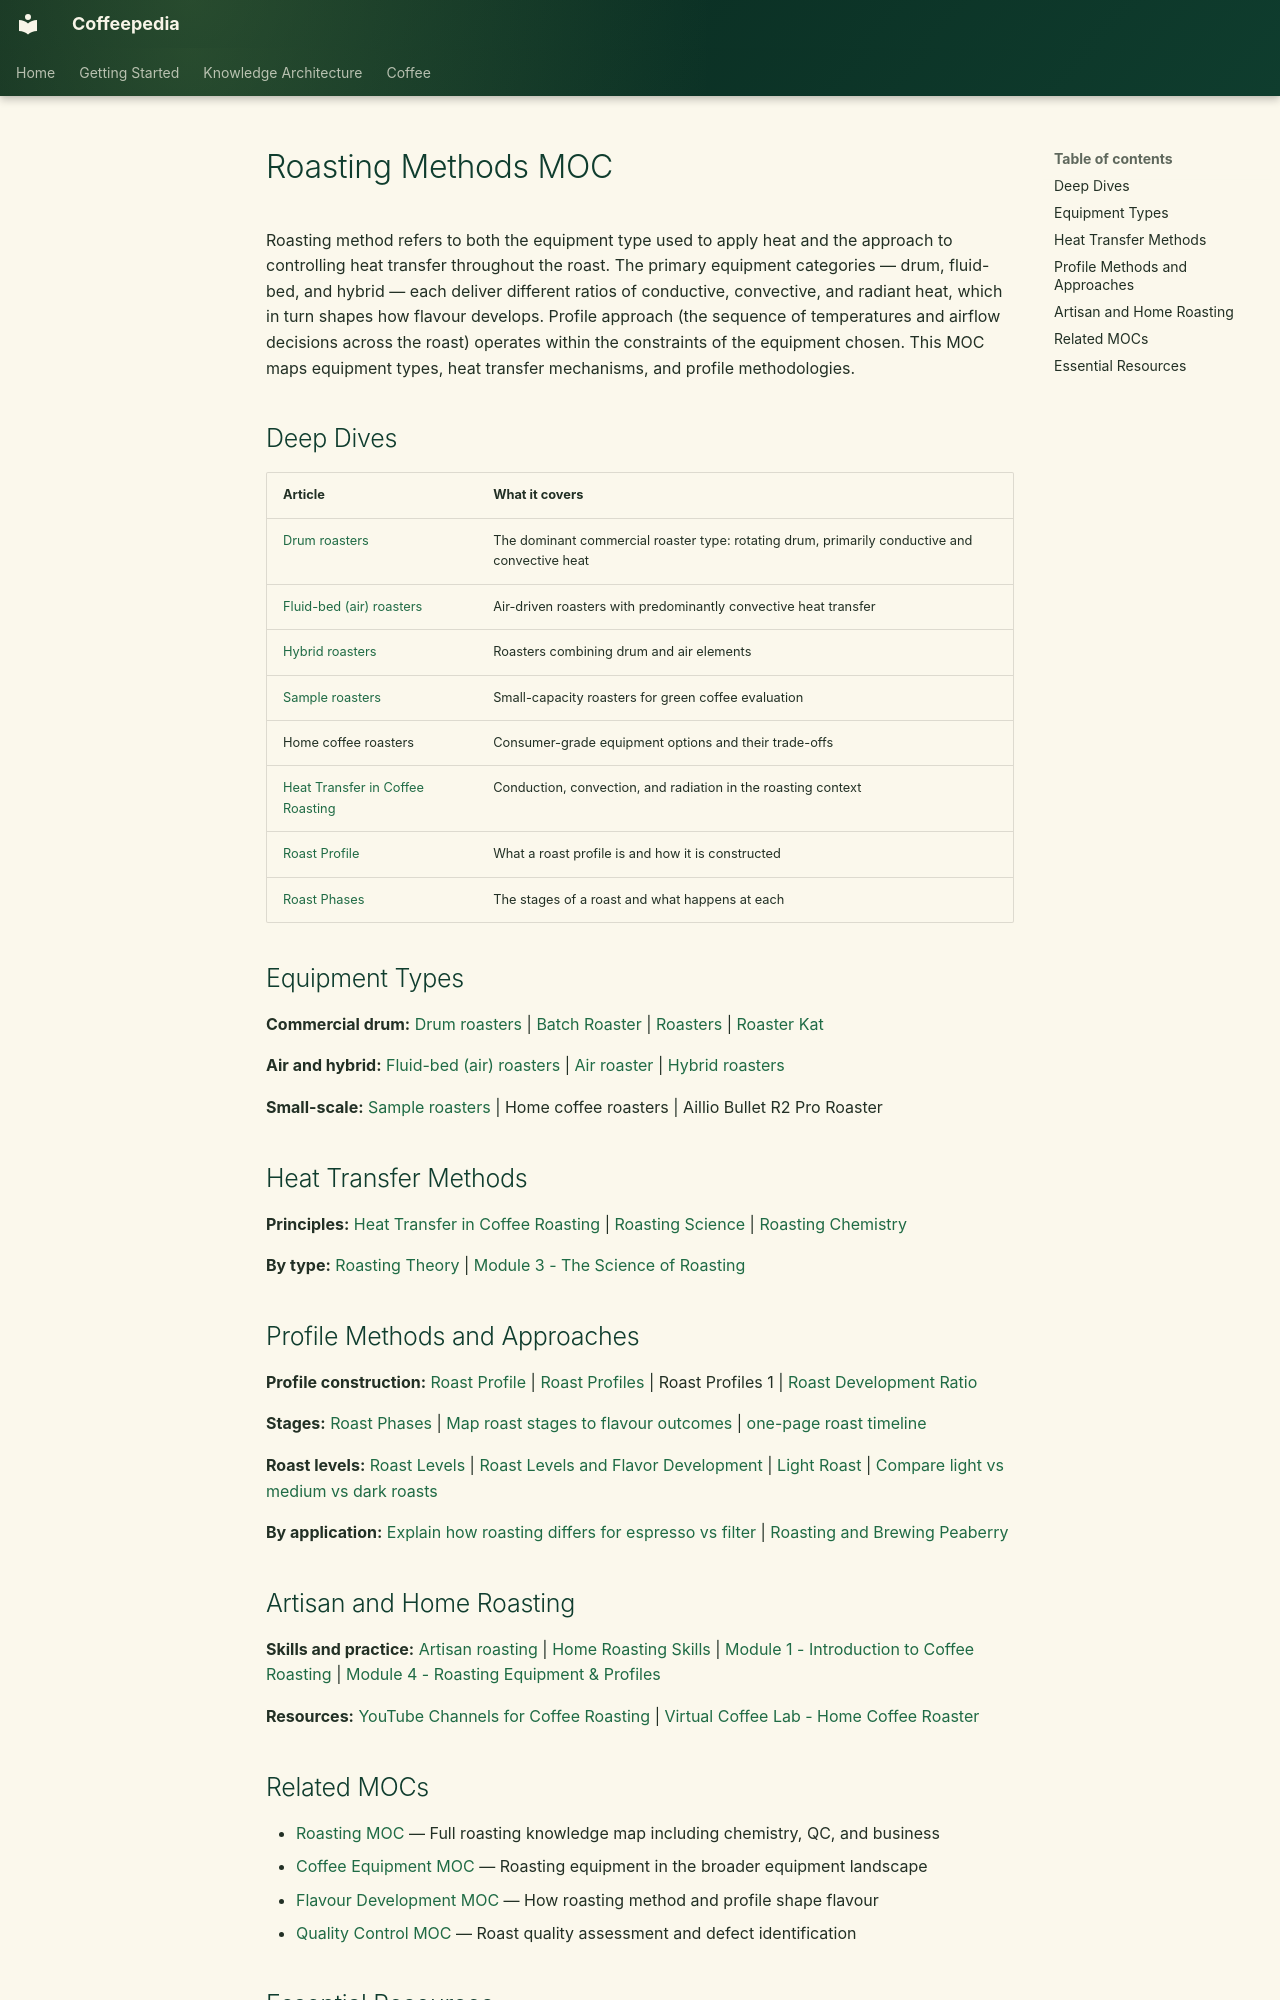

repository: Vauldt/all-about-coffee · page: coffee/maps-of-content/roasting-methods-moc/index.html · generator: mkdocs

---
tags: [coffee/roasting, coffee/equipment]
aliases: [Roasting Methods MOC, Coffee Roasting Equipment]
created: 2026-04-27
updated: 2026-05-11
---

# Roasting Methods MOC

Roasting method refers to both the equipment type used to apply heat and the approach to controlling heat transfer throughout the roast. The primary equipment categories — drum, fluid-bed, and hybrid — each deliver different ratios of conductive, convective, and radiant heat, which in turn shapes how flavour develops. Profile approach (the sequence of temperatures and airflow decisions across the roast) operates within the constraints of the equipment chosen. This MOC maps equipment types, heat transfer mechanisms, and profile methodologies.

## Deep Dives

| Article | What it covers |
| :--- | :--- |
| [Drum roasters](../coffee-roasting/drum-roasters.md) | The dominant commercial roaster type: rotating drum, primarily conductive and convective heat |
| [Fluid-bed (air) roasters](../coffee-roasting/fluid-bed-air-roasters.md) | Air-driven roasters with predominantly convective heat transfer |
| [Hybrid roasters](../coffee-equipment/hybrid-roasters.md) | Roasters combining drum and air elements |
| [Sample roasters](../coffee-roasting/sample-roasters.md) | Small-capacity roasters for green coffee evaluation |
| Home coffee roasters | Consumer-grade equipment options and their trade-offs |
| [Heat Transfer in Coffee Roasting](../coffee-roasting/heat-transfer-in-coffee-roasting.md) | Conduction, convection, and radiation in the roasting context |
| [Roast Profile](../coffee-roasting/roast-profile.md) | What a roast profile is and how it is constructed |
| [Roast Phases](../coffee-roasting/roast-phases.md) | The stages of a roast and what happens at each |

## Equipment Types

**Commercial drum:** [Drum roasters](../coffee-roasting/drum-roasters.md) | [Batch Roaster](../roasting-coffee-beans/batch-roaster.md) | [Roasters](../coffee-equipment/roasters.md) | [Roaster Kat](../coffee-education/roaster-kat.md)

**Air and hybrid:** [Fluid-bed (air) roasters](../coffee-roasting/fluid-bed-air-roasters.md) | [Air roaster](../roasting-coffee-beans/air-roaster.md) | [Hybrid roasters](../coffee-equipment/hybrid-roasters.md)

**Small-scale:** [Sample roasters](../coffee-roasting/sample-roasters.md) | Home coffee roasters | Aillio Bullet R2 Pro Roaster

## Heat Transfer Methods

**Principles:** [Heat Transfer in Coffee Roasting](../coffee-roasting/heat-transfer-in-coffee-roasting.md) | [Roasting Science](../coffee-roasting/roasting-science.md) | [Roasting Chemistry](../coffee-roasting/roasting-chemistry.md)

**By type:** [Roasting Theory](../coffee-roasting/roasting-theory.md) | [Module 3 - The Science of Roasting](../coffee-roasting/module-3-the-science-of-roasting.md)

## Profile Methods and Approaches

**Profile construction:** [Roast Profile](../coffee-roasting/roast-profile.md) | [Roast Profiles](../coffee-roasting/roast-profiles.md) | Roast Profiles 1 | [Roast Development Ratio](../coffee-roasting/roast-development-ratio.md)

**Stages:** [Roast Phases](../coffee-roasting/roast-phases.md) | [Map roast stages to flavour outcomes](../coffee-roasting/map-roast-stages-to-flavour-outcomes.md) | [one-page roast timeline](../coffee-roasting/one-page-roast-timeline.md)

**Roast levels:** [Roast Levels](../coffee-roasting/roast-levels.md) | [Roast Levels and Flavor Development](../coffee-roasting/roast-levels-and-flavor-development.md) | [Light Roast](../coffee-roasting/light-roast.md) | [Compare light vs medium vs dark roasts](../coffee-roasting/compare-light-vs-medium-vs-dark-roasts.md)

**By application:** [Explain how roasting differs for espresso vs filter](../coffee-roasting/explain-how-roasting-differs-for-espresso-vs-filter.md) | [Roasting and Brewing Peaberry](../coffee-roasting/roasting-and-brewing-peaberry.md)

## Artisan and Home Roasting

**Skills and practice:** [Artisan roasting](../roasting-coffee-beans/artisan-roasting.md) | [Home Roasting Skills](../coffee-roasting/home-roasting-skills.md) | [Module 1 - Introduction to Coffee Roasting](../coffee-roasting/module-1-introduction-to-coffee-roasting.md) | [Module 4 - Roasting Equipment & Profiles](../coffee-roasting/module-4-roasting-equipment-and-profiles.md)

**Resources:** [YouTube Channels for Coffee Roasting](../coffee-education/youtube-channels-for-coffee-roasting.md) | [Virtual Coffee Lab - Home Coffee Roaster](../coffee-roasting/virtual-coffee-lab-home-coffee-roaster.md)
